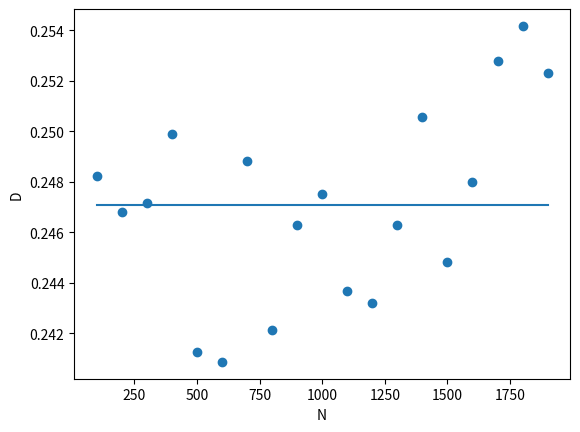

Source code (Python):
import math
from mpl_toolkits.mplot3d import Axes3D
import matplotlib.pyplot as plt
import numpy as np
import matplotlib.animation as animation


fig = plt.figure()
ax=fig.add_subplot(111)
#ax = fig.gca(projection='3d')

D=0.25
M = 1000
N = 0
Nmax = 2000
p = 0.25
x = np.zeros(M)
y = np.zeros(M)
y2 = np.zeros(M)
x2 = np.zeros(M)
a = 1.0
mx = 0.0
mx2 = 0.0
my = 0.0
my2 = 0.0
eR = []
eRext = []
eN = []
eD = []


for N in range(Nmax + 1):
    for i in range(M):
        r = np.random.random_sample()
        if r <= 0.25 :
            x[i] = x[i] + a
        if r > 0.25 and r <= 0.50:
            x[i] = x[i] - a
        if r > 0.50 and r <= 0.75:
            y[i] = y[i] + a
        if r > 0.75:
            y[i] = y[i] - a    
        x2[i] = x[i]*x[i]
        y2[i] = y[i]*y[i]
    
    if N%100 == 0:
        mx = np.mean(x)
        mx2 = np.mean(x2)
        my = np.mean(y)
        my2 = np.mean(y2)
        R = np.sqrt(mx2 - mx*mx + my2 - my*my)
        Rext = 2*np.sqrt(D*N)
        eRext.append(Rext)
        Dext = (R*R)/(4.0*N)
        eD.append(Dext)        
        eR.append(R)
        eN.append(N)

mD = np.mean(eD[1:20]) 
emD = np.full((20,1),mD)        
ax.scatter(eN[1:int(Nmax/100)],eD[1:int(Nmax/100)])
ax.plot(eN[1:int(Nmax/100)], emD[1:20])
#ax.scatter(eN[1:20],eR[1:20])
#ax.plot(eN[1:20],eRext[1:20], c='r')
#plt.xscale('log')
#plt.yscale('log')
plt.xlabel('N')
plt.ylabel('D')
#plt.xscale('log')
#plt.yscale('log')
#plt.gca().yaxis.set_minor_formatter(NullFormatter())
ax.set_xlabel('N')  
#plt.title("N = 1000 passos; M = 10000 caminhantes; C = 15.0")  
#print (x)
#print (y)
#print(mx)
#print (x2)
#print(mx2)
#plt.legend()
plt.show()       # -*- coding: utf-8 -*-